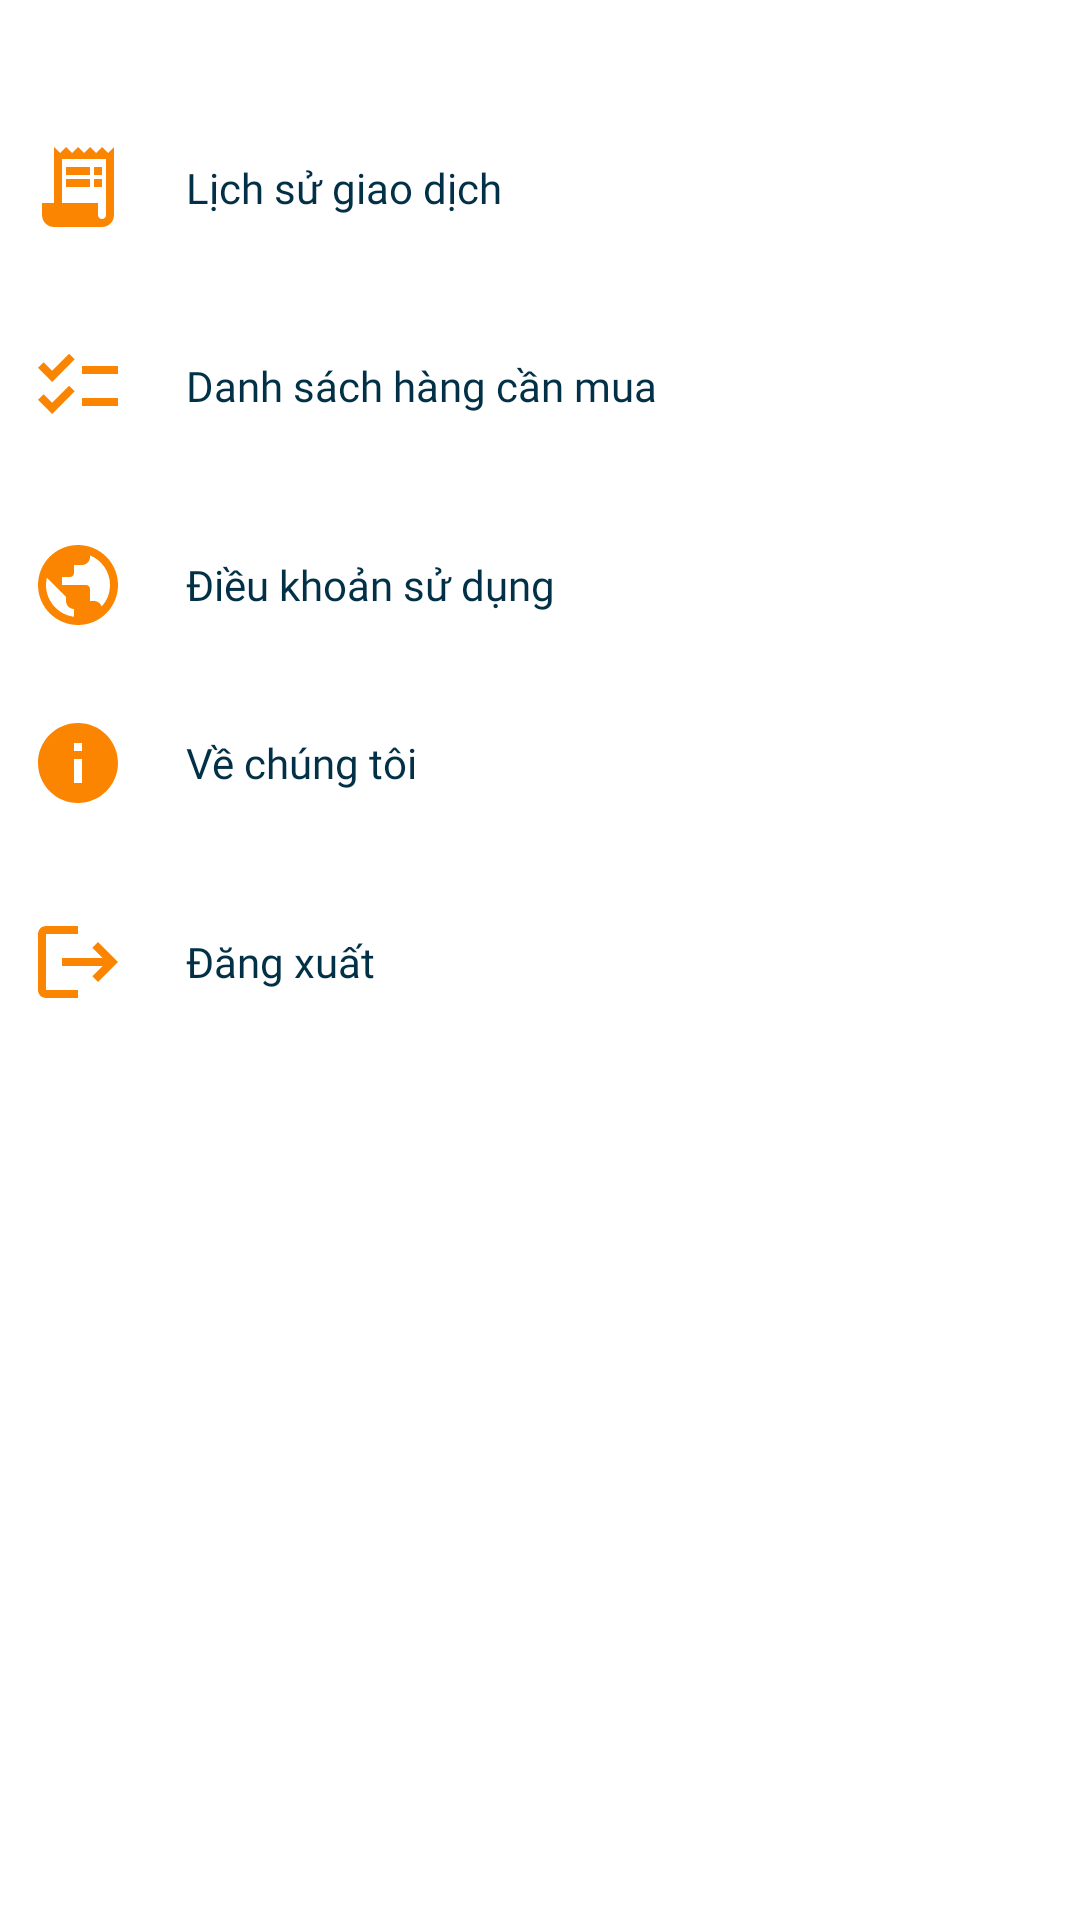

Produce the Android XML layout that renders to this screen, including the resource entries it uses.
<!-- AndroidManifest.xml: application theme Theme.FinalProjectSupperMarket -->
<!-- res/layout/activity_user_infomation.xml -->
<?xml version="1.0" encoding="utf-8"?>
<RelativeLayout xmlns:android="http://schemas.android.com/apk/res/android"
    xmlns:tools="http://schemas.android.com/tools"
    android:layout_width="match_parent"
    android:layout_height="match_parent"
    tools:context=".UserInfomation">

    <LinearLayout
        android:layout_width="match_parent"
        android:layout_height="463dp"
        android:layout_alignParentTop="true"
        android:layout_alignParentBottom="true"
        android:layout_marginTop="-1dp"
        android:layout_marginBottom="269dp"
        android:orientation="vertical"
        android:padding="10dp">

        <LinearLayout
            android:layout_width="match_parent"
            android:layout_height="wrap_content"
            android:layout_gravity="center_vertical"
            android:orientation="horizontal">

            <ImageView
                android:id="@+id/imageView7"
                android:layout_width="wrap_content"
                android:layout_height="wrap_content"
                android:layout_weight="0"
                tools:srcCompat="@tools:sample/avatars" />

            <LinearLayout
                android:layout_width="match_parent"
                android:layout_height="match_parent"
                android:layout_weight="1"
                android:orientation="vertical"
                android:padding="10dp">

                <TextView
                    android:id="@+id/textView4"
                    android:layout_width="match_parent"
                    android:layout_height="wrap_content"
                    android:layout_weight="1"
                    android:fontFamily="@font/inter_bold"
                    android:text="username"
                    android:textSize="18sp" />

                <TextView
                    android:id="@+id/textView9"
                    android:layout_width="match_parent"
                    android:layout_height="wrap_content"
                    android:layout_weight="1"
                    android:text="TextView" />
            </LinearLayout>

        </LinearLayout>

        <LinearLayout
            android:layout_width="match_parent"
            android:layout_height="0dp"
            android:layout_marginTop="20dp"
            android:layout_weight="2"
            android:orientation="vertical">

            <LinearLayout
                android:layout_width="match_parent"
                android:layout_height="0dp"
                android:layout_gravity="center_vertical"
                android:layout_marginVertical="10dp"
                android:layout_weight="1"
                android:orientation="horizontal">


                <TextView
                    android:id="@+id/textView11"
                    android:layout_width="wrap_content"
                    android:layout_height="match_parent"
                    android:layout_gravity="center_vertical"
                    android:layout_weight="1"
                    android:drawableLeft="@drawable/ic_baseline_receipt_long_24"
                    android:drawablePadding="20dp"
                    android:fontFamily="@font/inter_bold"
                    android:gravity="center_vertical"
                    android:text="Lịch sử giao dịch"
                    android:textColor="#023047" />

            </LinearLayout>

            <LinearLayout
                android:layout_width="match_parent"
                android:layout_height="0dp"
                android:layout_gravity="center_vertical"
                android:layout_marginVertical="10dp"
                android:layout_weight="1"
                android:orientation="horizontal">


                <TextView
                    android:id="@+id/textView11"
                    android:layout_width="wrap_content"
                    android:layout_height="wrap_content"
                    android:layout_gravity="center_vertical"
                    android:layout_weight="1"
                    android:drawableLeft="@drawable/ic_baseline_checklist_24"
                    android:drawablePadding="20dp"
                    android:fontFamily="@font/inter_bold"
                    android:gravity="center_vertical"
                    android:text="Danh sách hàng cần mua"
                    android:textColor="#023047" />

            </LinearLayout>

            <LinearLayout
                android:layout_width="match_parent"
                android:layout_height="0dp"
                android:layout_gravity="center_vertical"
                android:layout_marginVertical="10dp"
                android:layout_weight="1"
                android:orientation="horizontal">


                <TextView
                    android:id="@+id/textView11"
                    android:layout_width="wrap_content"
                    android:layout_height="wrap_content"
                    android:layout_gravity="center_vertical"
                    android:layout_weight="1"
                    android:drawableLeft="@drawable/ic_baseline_public_32"
                    android:drawablePadding="20dp"
                    android:fontFamily="@font/inter_bold"
                    android:gravity="center_vertical"
                    android:text="Điều khoản sử dụng"
                    android:textColor="#023047" />

            </LinearLayout>

            <LinearLayout
                android:layout_width="match_parent"
                android:layout_height="0dp"
                android:layout_gravity="center_vertical"
                android:layout_marginVertical="10dp"
                android:layout_weight="1"
                android:orientation="horizontal">


                <TextView
                    android:id="@+id/textView11"
                    android:layout_width="0dp"
                    android:layout_height="wrap_content"
                    android:layout_weight="1"
                    android:drawableLeft="@drawable/ic_baseline_info_24"
                    android:drawablePadding="20dp"
                    android:fontFamily="@font/inter_bold"
                    android:gravity="center_vertical"
                    android:text="Về chúng tôi"
                    android:textColor="#023047" />

            </LinearLayout>

            <LinearLayout
                android:layout_width="match_parent"
                android:layout_height="0dp"
                android:layout_gravity="center_vertical"
                android:layout_marginVertical="10dp"
                android:layout_weight="1"
                android:orientation="horizontal">

                <TextView
                    android:id="@+id/textView14"
                    android:layout_width="0dp"
                    android:layout_height="wrap_content"
                    android:layout_weight="1"
                    android:drawableLeft="@drawable/ic_baseline_logout_24"
                    android:drawablePadding="20dp"
                    android:fontFamily="@font/inter_bold"
                    android:gravity="center_vertical"
                    android:text="Đăng xuất"
                    android:textColor="#023047" />
            </LinearLayout>
        </LinearLayout>


    </LinearLayout>
</RelativeLayout>
<!-- resources referenced by this layout -->
<resources>
  <!-- drawable ic_baseline_checklist_24 (drawable) -->
  <vector android:height="32dp" android:tint="#FB8500"
      android:viewportHeight="24" android:viewportWidth="24"
      android:width="32dp" xmlns:android="http://schemas.android.com/apk/res/android">
      <path android:fillColor="@android:color/white" android:pathData="M22,7h-9v2h9V7zM22,15h-9v2h9V15zM5.54,11L2,7.46l1.41,-1.41l2.12,2.12l4.24,-4.24l1.41,1.41L5.54,11zM5.54,19L2,15.46l1.41,-1.41l2.12,2.12l4.24,-4.24l1.41,1.41L5.54,19z"/>
  </vector>
  <!-- drawable ic_baseline_info_24 (drawable) -->
  <vector android:height="32dp" android:tint="#FB8500"
      android:viewportHeight="24" android:viewportWidth="24"
      android:width="32dp" xmlns:android="http://schemas.android.com/apk/res/android">
      <path android:fillColor="@android:color/white" android:pathData="M12,2C6.48,2 2,6.48 2,12s4.48,10 10,10 10,-4.48 10,-10S17.52,2 12,2zM13,17h-2v-6h2v6zM13,9h-2L11,7h2v2z"/>
  </vector>
  <!-- drawable ic_baseline_logout_24 (drawable) -->
  <vector android:autoMirrored="true" android:height="32dp"
      android:tint="#FB8500" android:viewportHeight="24"
      android:viewportWidth="24" android:width="32dp" xmlns:android="http://schemas.android.com/apk/res/android">
      <path android:fillColor="@android:color/white" android:pathData="M17,7l-1.41,1.41L18.17,11H8v2h10.17l-2.58,2.58L17,17l5,-5zM4,5h8V3H4c-1.1,0 -2,0.9 -2,2v14c0,1.1 0.9,2 2,2h8v-2H4V5z"/>
  </vector>
  <!-- drawable ic_baseline_public_32 (drawable) -->
  <vector android:height="32dp" android:tint="#FB8500"
      android:viewportHeight="24" android:viewportWidth="24"
      android:width="32dp" xmlns:android="http://schemas.android.com/apk/res/android">
      <path android:fillColor="@android:color/white" android:pathData="M12,2C6.48,2 2,6.48 2,12s4.48,10 10,10 10,-4.48 10,-10S17.52,2 12,2zM11,19.93c-3.95,-0.49 -7,-3.85 -7,-7.93 0,-0.62 0.08,-1.21 0.21,-1.79L9,15v1c0,1.1 0.9,2 2,2v1.93zM17.9,17.39c-0.26,-0.81 -1,-1.39 -1.9,-1.39h-1v-3c0,-0.55 -0.45,-1 -1,-1L8,12v-2h2c0.55,0 1,-0.45 1,-1L11,7h2c1.1,0 2,-0.9 2,-2v-0.41c2.93,1.19 5,4.06 5,7.41 0,2.08 -0.8,3.97 -2.1,5.39z"/>
  </vector>
  <!-- drawable ic_baseline_receipt_long_24 (drawable) -->
  <vector android:autoMirrored="true" android:height="32dp"
      android:tint="#FB8500" android:viewportHeight="24"
      android:viewportWidth="24" android:width="32dp" xmlns:android="http://schemas.android.com/apk/res/android">
      <path android:fillColor="@android:color/white" android:pathData="M19.5,3.5L18,2l-1.5,1.5L15,2l-1.5,1.5L12,2l-1.5,1.5L9,2L7.5,3.5L6,2v14H3v3c0,1.66 1.34,3 3,3h12c1.66,0 3,-1.34 3,-3V2L19.5,3.5zM19,19c0,0.55 -0.45,1 -1,1s-1,-0.45 -1,-1v-3H8V5h11V19z"/>
      <path android:fillColor="@android:color/white" android:pathData="M9,7h6v2h-6z"/>
      <path android:fillColor="@android:color/white" android:pathData="M16,7h2v2h-2z"/>
      <path android:fillColor="@android:color/white" android:pathData="M9,10h6v2h-6z"/>
      <path android:fillColor="@android:color/white" android:pathData="M16,10h2v2h-2z"/>
  </vector>
  <style name="Theme.FinalProjectSupperMarket" parent="Theme.MaterialComponents.Light.NoActionBar">
          
          <item name="colorPrimary">@color/purple_500</item>
          <item name="colorPrimaryVariant">@color/purple_700</item>
          <item name="colorOnPrimary">@color/white</item>
          
          <item name="colorSecondary">@color/teal_200</item>
          <item name="colorSecondaryVariant">@color/teal_700</item>
          <item name="colorOnSecondary">@color/black</item>
          
          <item name="android:statusBarColor">?attr/colorPrimaryVariant</item>
          
      </style>
  <color name="purple_500">#FF6200EE</color>
  <color name="purple_700">#FF3700B3</color>
  <color name="white">#FFFFFFFF</color>
  <color name="teal_200">#FF03DAC5</color>
  <color name="teal_700">#FF018786</color>
  <color name="black">#FF000000</color>
</resources>
